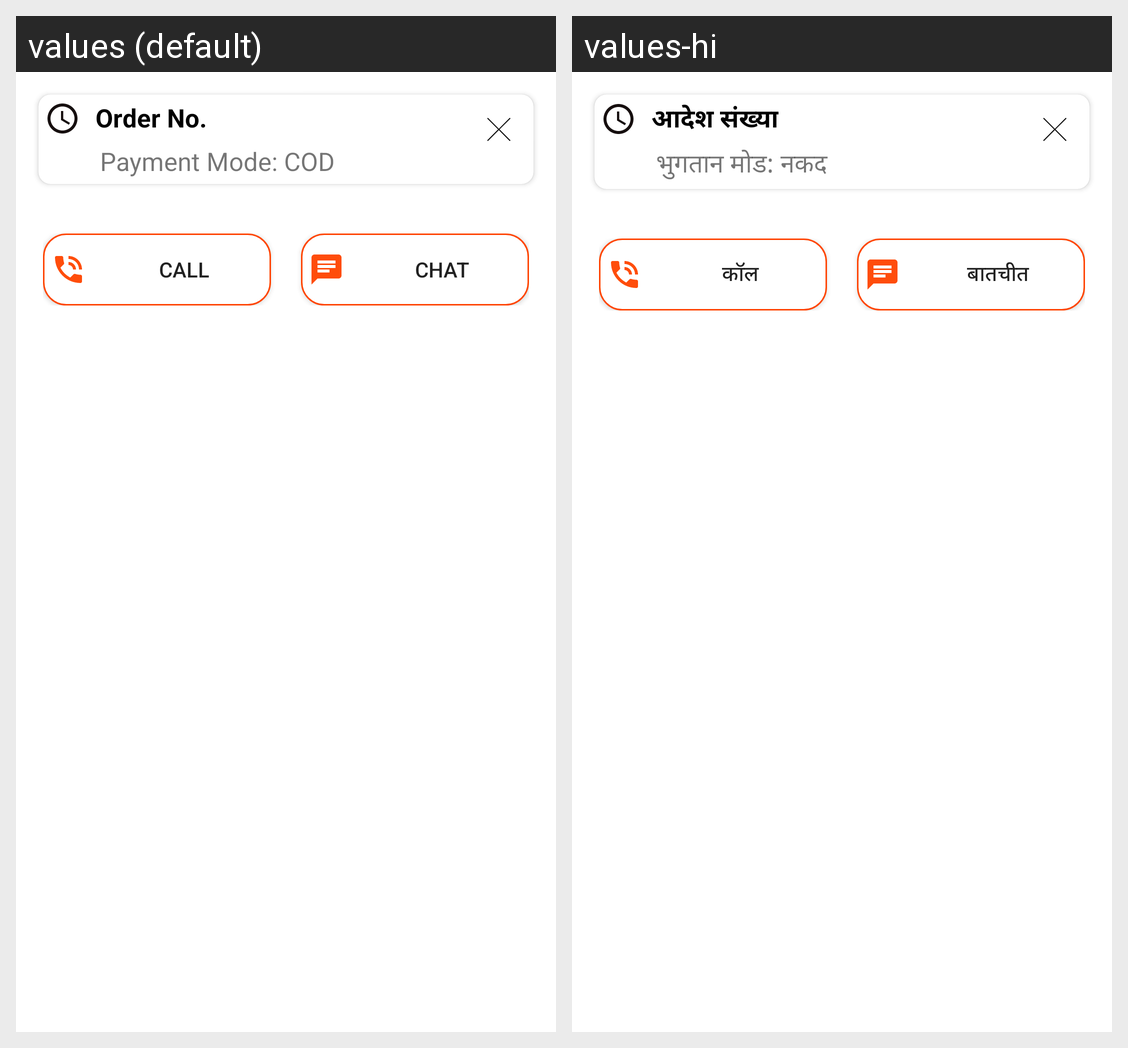

The Android screen above is rendered under two locales of the same app. Produce the string resources it draws, with the default and per-locale values.
Android screen res/layout/activity_order2_detail.xml rendered under 2 locales, left to right: values (default), values-hi. Device: Nexus 5 (rendered at 1080×1920; each locale shown at half size, 540×960, under a caption strip naming it); theme AppTheme.
Strings drawn on this screen, with the default value and each locale's value (text and hints the layout hard-codes, and strings that could not be matched under every locale, appear in the picture but are not listed):

order_no
  values: Order No.
  values-hi: आदेश संख्या

payment_mode
  values: Payment Mode: COD
  values-hi: भुगतान मोड: नकद

call
  values: CALL
  values-hi: कॉल

message
  values: CHAT
  values-hi: बातचीत
